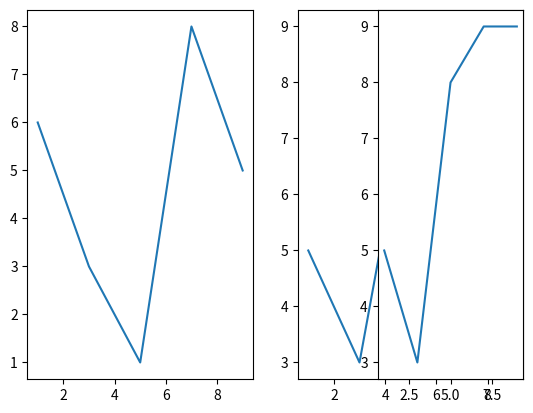

Reproduce this figure in Python.
import matplotlib.pyplot as plt

plt.figure()
plt.subplot(1,2,1)
x=[1,3,5,7,9]
y=[6,3,1,8,5]
plt.plot(x,y)

plt.subplot(1,2,2)
x=[1,3,5,7,9]
y=[5,3,8,9,9]
plt.plot(x,y)

plt.subplot(1,3,3)
x=[1,3,5,7,9]
y=[5,3,8,9,9]
plt.plot(x,y)

plt.show
